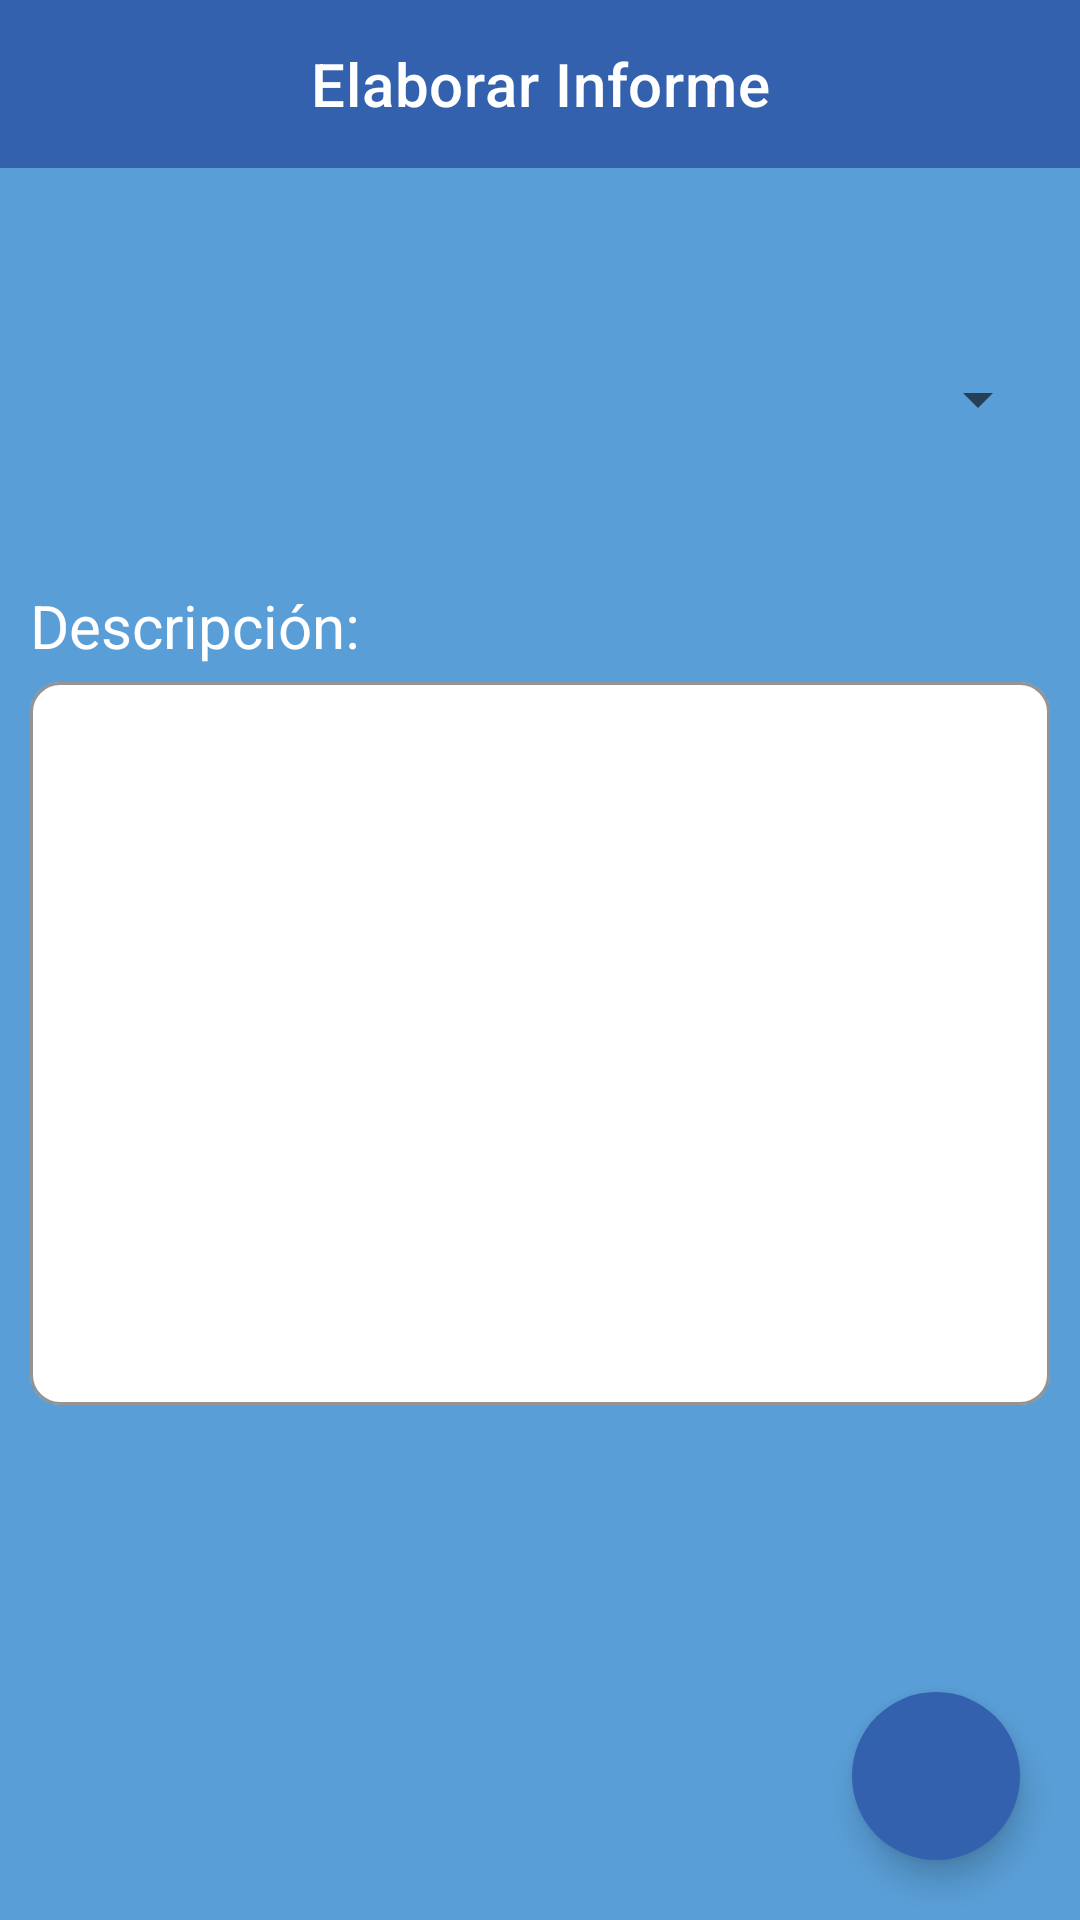

Produce the Android XML layout that renders to this screen, including the resource entries it uses.
<!-- AndroidManifest.xml: application theme Theme.DocentesYGuardias -->
<!-- res/layout/activity_elaborar_informe.xml -->
<?xml version="1.0" encoding="utf-8"?>
<RelativeLayout
    android:id="@+id/layoutElaborarInforme"
    xmlns:android="http://schemas.android.com/apk/res/android"
    xmlns:app="http://schemas.android.com/apk/res-auto"
    xmlns:tools="http://schemas.android.com/tools"
    android:layout_width="match_parent"
    android:layout_height="match_parent"
    tools:context=".ElaborarInformeActivity">

    <com.google.android.material.appbar.MaterialToolbar
        android:id="@+id/encabezadoElaborarInforme"
        android:layout_width="match_parent"
        android:layout_height="wrap_content"
        android:layout_marginBottom="60dp"
        app:navigationIcon="@drawable/arrow_back"
        app:title="@string/textoElaborarInforme"/>

    <Spinner
        android:id="@+id/spinnerGuardiaElaborarInforme"
        android:layout_width="match_parent"
        android:layout_height="wrap_content"
        android:layout_below="@id/encabezadoElaborarInforme"
        android:layout_marginTop="5dp"
        android:layout_marginRight="10dp"
        android:layout_marginLeft="10dp"
        android:paddingTop="8dp"
        android:paddingBottom="8dp"/>

    <TextView
        android:id="@+id/textoDescripcionElaborarInforme"
        android:layout_width="wrap_content"
        android:layout_height="wrap_content"
        android:layout_below="@id/spinnerGuardiaElaborarInforme"
        android:layout_marginTop="50dp"
        android:layout_marginLeft="10dp"
        android:text="@string/textoDescripcion"
        android:textSize="20sp"/>

    <com.google.android.material.textfield.TextInputLayout
        android:id="@+id/textInputDescripcionElaborarInforme"
        android:layout_width="match_parent"
        android:layout_height="wrap_content"
        android:layout_below="@id/textoDescripcionElaborarInforme"
        android:layout_marginLeft="10dp"
        android:layout_marginRight="10dp"
        app:endIconMode="clear_text">

        <EditText
            android:id="@+id/textoInsertarDescripcionElaborarInforme"
            android:layout_width="match_parent"
            android:layout_height="241dp"
            android:gravity="start"/>

    </com.google.android.material.textfield.TextInputLayout>

    <com.google.android.material.floatingactionbutton.FloatingActionButton
        android:id="@+id/botonRealizadoElaborarInforme"
        android:layout_width="wrap_content"
        android:layout_height="wrap_content"
        android:layout_alignParentRight="true"
        android:layout_alignParentBottom="true"
        android:layout_marginStart="20dp"
        android:layout_marginTop="20dp"
        android:layout_marginEnd="20dp"
        android:layout_marginBottom="20dp"
        android:src="@drawable/check"
        app:maxImageSize="30dp" />

</RelativeLayout>
<!-- resources referenced by this layout -->
<resources>
  <string name="textoDescripcion">Descripción:</string>
  <string name="textoElaborarInforme">Elaborar Informe</string>
  <color name="orange_tree_poppy">#F89821</color>
  <color name="cyan_st_tropaz">#22529F</color>
  <color name="white">#FFFFFFFF</color>
  <color name="cyan_danube">#599ED6</color>
  <style name="TopAppBar" parent="Widget.MaterialComponents.Toolbar">
          <item name="android:background">@color/cyan_azure</item>
          <item name="navigationIconTint">@color/white</item>
          <item name="titleTextColor">@color/white</item>
          <item name="titleCentered">true</item>
      </style>
  <style name="Buttons" parent="Widget.MaterialComponents.Button">
          <item name="android:backgroundTint">@color/cyan_azure</item>
          <item name="android:textColor">@color/white</item>
      </style>
  <style name="FloatingButton" parent="Widget.Design.FloatingActionButton">
          <item name="android:backgroundTint">@color/cyan_azure</item>
          <item name="android:tint">@color/white</item>
          <item name="borderWidth">0dp</item>
      </style>
  <style name="ExtendedFloatingButton" parent="Widget.MaterialComponents.ExtendedFloatingActionButton">
          <item name="android:backgroundTint">@color/cyan_azure</item>
          <item name="android:tint">@color/white</item>
          <item name="borderWidth">0dp</item>
      </style>
  <style name="TextInputs" parent="Widget.MaterialComponents.TextInputLayout.OutlinedBox.Dense">
          <item name="boxBackgroundMode">outline</item>
          <item name="boxCornerRadiusTopStart">10dp</item>
          <item name="boxCornerRadiusBottomStart">10dp</item>
          <item name="boxCornerRadiusTopEnd">10dp</item>
          <item name="boxCornerRadiusBottomEnd">10dp</item>
          <item name="boxBackgroundColor">@color/white</item>
          <item name="boxStrokeColor">@color/orange_tree_poppy</item>
          <item name="hintTextColor">@color/orange_tree_poppy</item>
          <item name="cursorColor">@color/black</item>
      </style>
  <style name="TextView" parent="Widget.AppCompat.TextView">
          <item name="android:textColor">@color/white</item>
      </style>
  <style name="Spinner" parent="Widget.AppCompat.ListView.DropDown">
          <item name="android:background">@color/cyan_danube</item>
      </style>
  <style name="DropDownItem" parent="Widget.AppCompat.DropDownItem.Spinner">
          <item name="android:background">@color/cyan_danube</item>
      </style>
  <style name="ImageButton" parent="Widget.AppCompat.ImageButton">
          <item name="android:tint">@color/white</item>
          <item name="backgroundTint">@color/cyan_danube</item>
      </style>
  <style name="BottomNavigation" parent="Widget.Material3.BottomNavigationView.ActiveIndicator">
          <item name="itemIconSize">45dp</item>
          <item name="backgroundTint">@color/cyan_azure</item>
          <item name="shapeAppearance">@style/Widget.Material3.BottomNavigationView</item>
      </style>
  <color name="cyan_azure">#3361ad</color>
  <color name="black">#FF000000</color>
</resources>
